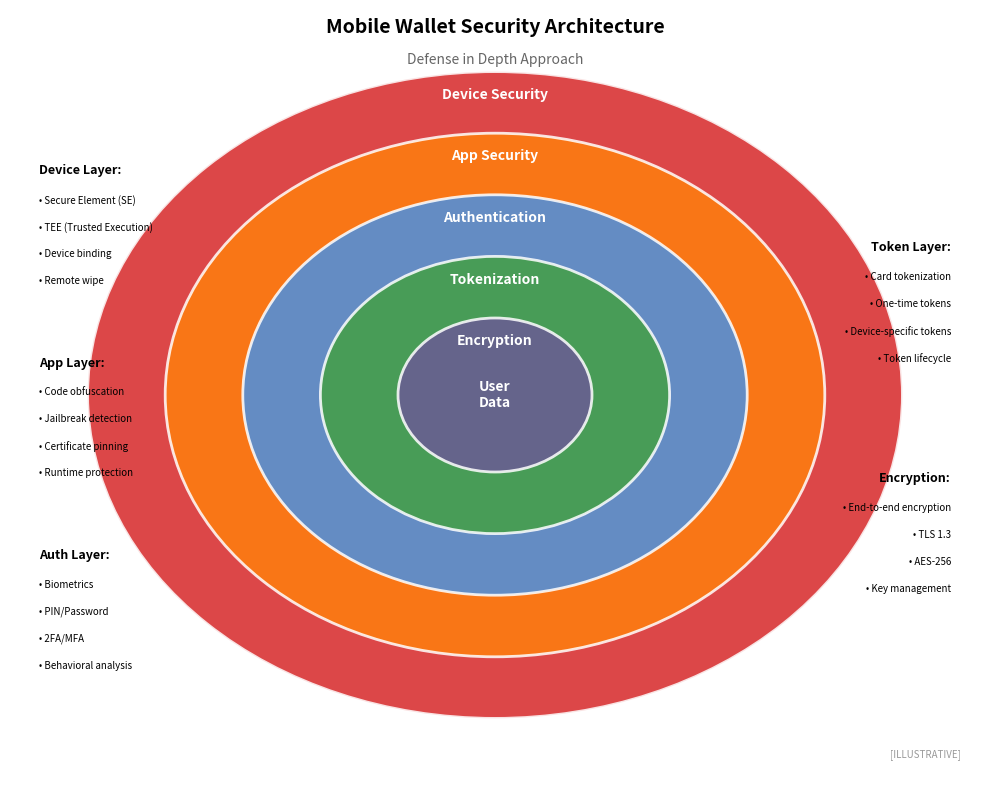

This figure's Python source: (Note: this script raises an exception after producing the figure.)
"""
Mobile Wallet Security Layers Diagram
Shows the multi-layer security architecture of mobile wallets

Output: mobile_wallet_security.pdf
Module: module_01_fintech
Lesson: 3 - Mobile Wallets
"""

from pathlib import Path
import matplotlib.pyplot as plt
import matplotlib.patches as mpatches
import numpy as np

CHART_METADATA = {
    'title': 'Mobile Wallet Security Architecture',
    'module': 'module_01_fintech',
    'lesson': 3,
    'url': 'https://github.com/Digital-AI-Finance/digital-finance/tree/main/module_01_fintech/figures/mobile_wallet_security'
}

plt.rcParams.update({
    'font.size': 10,
    'axes.labelsize': 10,
})

def create_chart():
    """Create mobile wallet security layers diagram"""
    fig, ax = plt.subplots(figsize=(10, 8))
    ax.set_xlim(0, 10)
    ax.set_ylim(0, 10)
    ax.axis('off')

    # Security layers (concentric)
    layers = [
        (5, 5, 4.2, 'Device Security', '#D62728', 'white'),
        (5, 5, 3.4, 'App Security', '#FF7F0E', 'white'),
        (5, 5, 2.6, 'Authentication', '#4A90E2', 'white'),
        (5, 5, 1.8, 'Tokenization', '#44A044', 'white'),
        (5, 5, 1.0, 'Encryption', '#6B5B95', 'white'),
    ]

    for x, y, r, label, color, text_color in layers:
        circle = mpatches.Circle((x, y), r, facecolor=color, edgecolor='white',
                                  lw=2, alpha=0.85)
        ax.add_patch(circle)
        # Position labels
        ax.text(x, y + r - 0.3, label, ha='center', va='center',
               fontsize=10, fontweight='bold', color=text_color)

    # Center label
    ax.text(5, 5, 'User\nData', ha='center', va='center',
           fontsize=10, fontweight='bold', color='white')

    # Side annotations with security measures
    left_measures = [
        (0.3, 8, 'Device Layer:', ['• Secure Element (SE)', '• TEE (Trusted Execution)',
                                   '• Device binding', '• Remote wipe']),
        (0.3, 5.5, 'App Layer:', ['• Code obfuscation', '• Jailbreak detection',
                                   '• Certificate pinning', '• Runtime protection']),
        (0.3, 3, 'Auth Layer:', ['• Biometrics', '• PIN/Password',
                                 '• 2FA/MFA', '• Behavioral analysis']),
    ]

    right_measures = [
        (9.7, 7, 'Token Layer:', ['• Card tokenization', '• One-time tokens',
                                  '• Device-specific tokens', '• Token lifecycle']),
        (9.7, 4, 'Encryption:', ['• End-to-end encryption', '• TLS 1.3',
                                 '• AES-256', '• Key management']),
    ]

    for x, y, title, measures in left_measures:
        ax.text(x, y, title, fontsize=9, fontweight='bold', va='top')
        for i, m in enumerate(measures):
            ax.text(x, y - 0.4 - i*0.35, m, fontsize=7, va='top')

    for x, y, title, measures in right_measures:
        ax.text(x, y, title, fontsize=9, fontweight='bold', va='top', ha='right')
        for i, m in enumerate(measures):
            ax.text(x, y - 0.4 - i*0.35, m, fontsize=7, va='top', ha='right')

    # Title
    ax.text(5, 9.7, 'Mobile Wallet Security Architecture',
           fontsize=14, fontweight='bold', ha='center')
    ax.text(5, 9.3, 'Defense in Depth Approach',
           fontsize=10, ha='center', style='italic', color='#666666')

    # Synthetic label
    ax.text(9.8, 0.3, '[ILLUSTRATIVE]', fontsize=7, color='#999999',
           ha='right', style='italic')

    plt.tight_layout()

    output_path = Path(__file__).parent / 'mobile_wallet_security.pdf'
    plt.savefig(output_path, format='pdf', dpi=300, bbox_inches='tight')
    plt.close()
    print(f"Chart saved to: {output_path}")
    return output_path

if __name__ == '__main__':
    create_chart()
